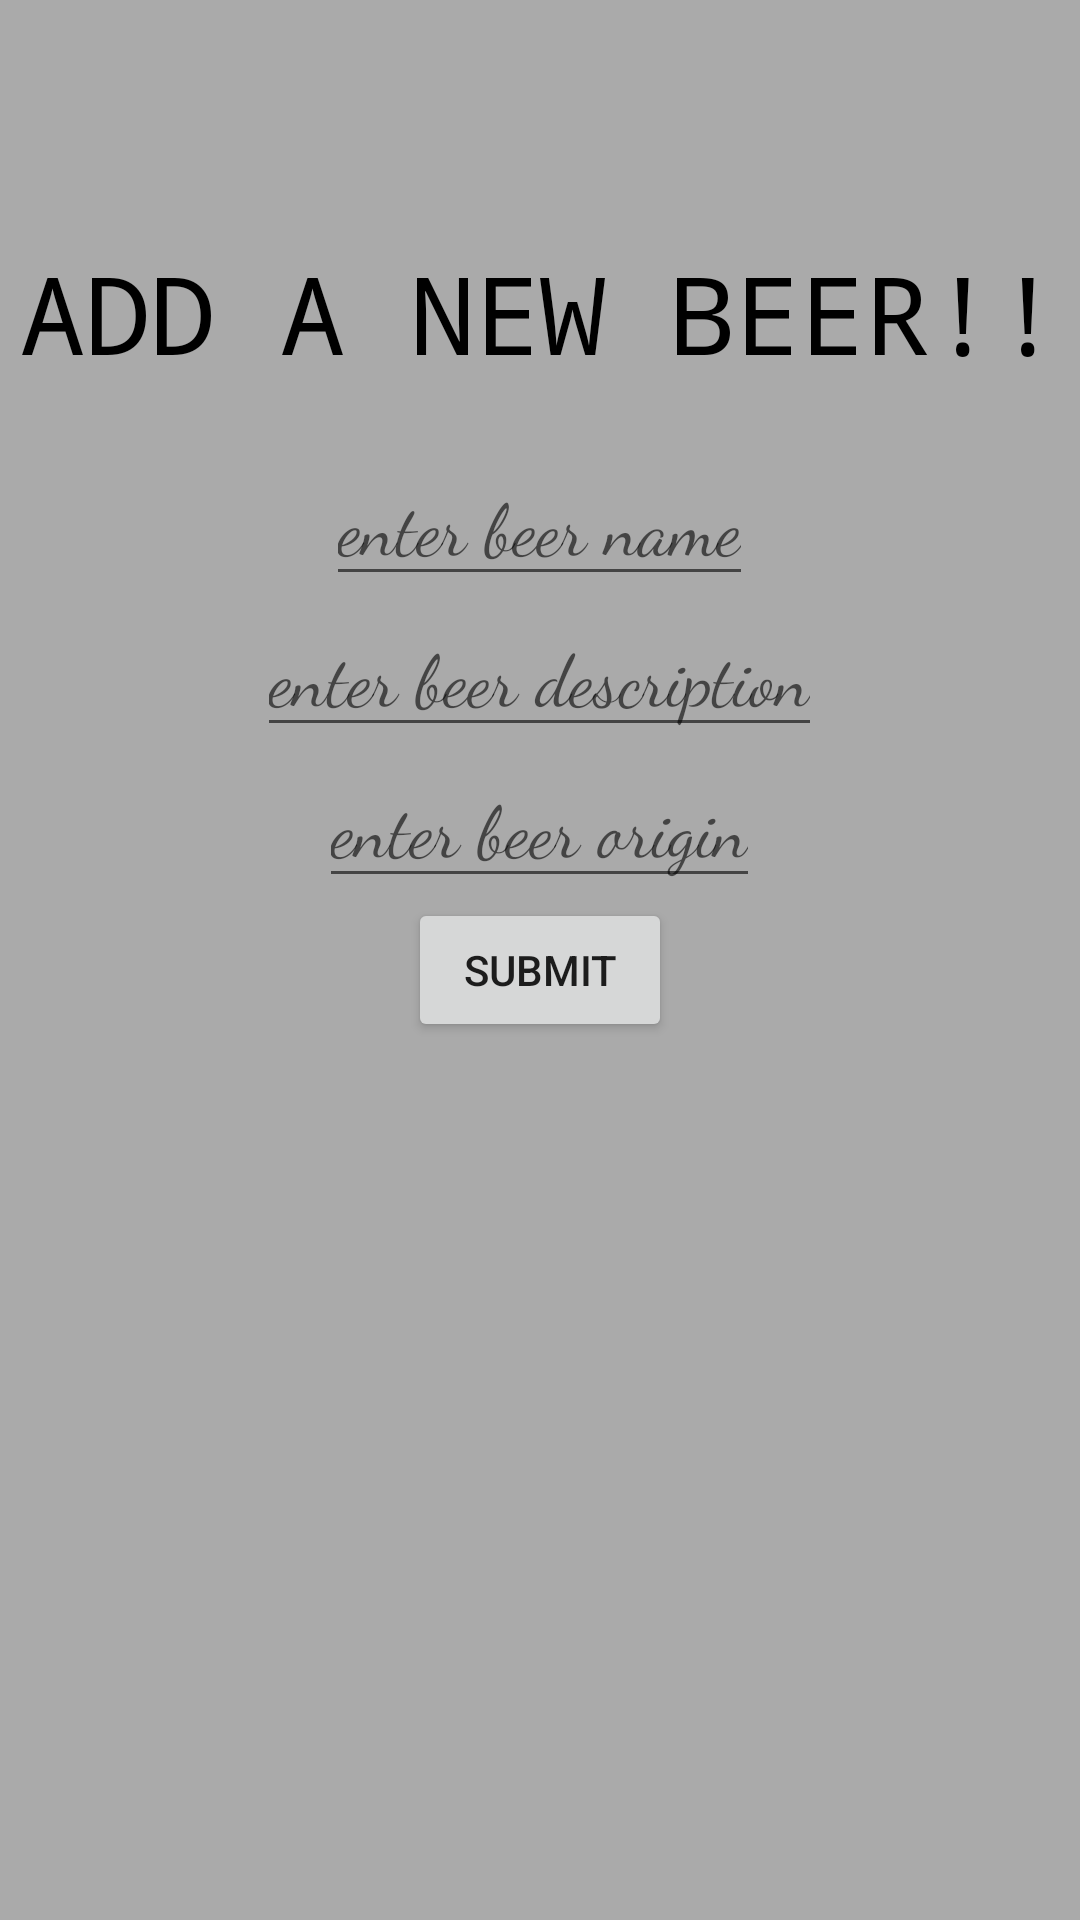

Here is an Android app screen rendered from its layout file. Give the layout XML and the strings, colors and styles it references.
<!-- AndroidManifest.xml: application theme AppTheme -->
<!-- res/layout/activity_contribute.xml -->
<?xml version="1.0" encoding="utf-8"?>
<RelativeLayout xmlns:android="http://schemas.android.com/apk/res/android"
    xmlns:app="http://schemas.android.com/apk/res-auto"
    xmlns:tools="http://schemas.android.com/tools"
    android:layout_width="match_parent"
    android:layout_height="match_parent"
    android:layout_centerInParent="false"
    android:layout_centerVertical="false"
    android:background="@android:color/darker_gray"
    tools:context=".ContributeActivity">


    <TextView
        android:id="@+id/contributeTextView"
        android:layout_width="wrap_content"
        android:layout_height="wrap_content"
        android:layout_centerHorizontal="true"
        android:paddingTop="80sp"
        android:paddingBottom="20sp"
        android:text="ADD A NEW BEER!!"
        android:textColor="@android:color/black"
        android:textSize="36sp"
        app:fontFamily="monospace" />

    <EditText
        android:id="@+id/beerNameEdittext"
        android:layout_width="wrap_content"
        android:layout_height="wrap_content"
        android:layout_below="@+id/contributeTextView"
        android:layout_centerInParent="true"
        android:hint="enter beer name"
        android:textColor="@android:color/white"
        android:textColorHighlight="@android:color/black"
        android:textSize="24sp"
        app:fontFamily="cursive" />

    <EditText
        android:id="@+id/beerDescriptionEdittext"
        android:layout_width="wrap_content"
        android:layout_height="wrap_content"
        android:layout_below="@id/beerNameEdittext"
        android:layout_centerInParent="true"
        android:hint="enter beer description"
        android:textColor="@android:color/white"
        android:textColorHighlight="@android:color/black"
        android:textSize="24sp"
        app:fontFamily="cursive" />

    <EditText
        android:id="@+id/beerOriginEdittext"
        android:layout_width="wrap_content"
        android:layout_height="wrap_content"
        android:layout_below="@id/beerDescriptionEdittext"
        android:layout_centerInParent="true"
        android:hint="enter beer origin"
        android:textColor="@android:color/white"
        android:textColorHighlight="@android:color/black"
        android:textSize="24sp"
        app:fontFamily="cursive" />
    <Button
        android:text="Submit"
        android:layout_width="wrap_content"
        android:layout_height="wrap_content"
        android:id="@+id/submitButton"
        android:layout_below="@id/beerOriginEdittext"
        android:layout_centerHorizontal="true"
        android:layout_weight="1" />

</RelativeLayout>
<!-- resources referenced by this layout -->
<resources>
  <style name="AppTheme" parent="Theme.AppCompat.Light.DarkActionBar">
          
          <item name="colorPrimary">@color/colorPrimary</item>
          <item name="colorPrimaryDark">@color/colorPrimaryDark</item>
          <item name="colorAccent">@color/colorAccent</item>
      </style>
  <!-- not gathered from this repository: default colours our renderer supplied (Android Studio template values) -->
  <color name="colorPrimary">#FF6200EE</color>
  <color name="colorPrimaryDark">#FF3700B3</color>
  <color name="colorAccent">#FF03DAC5</color>
</resources>
